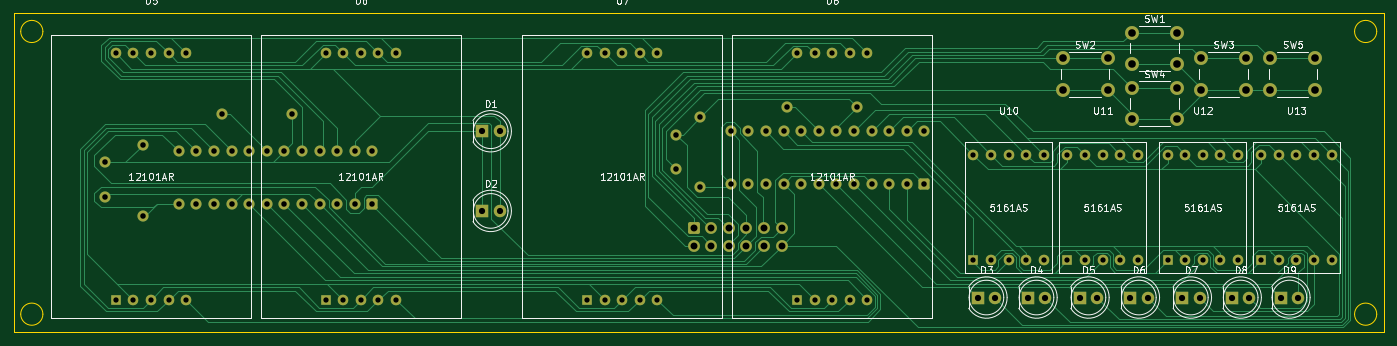
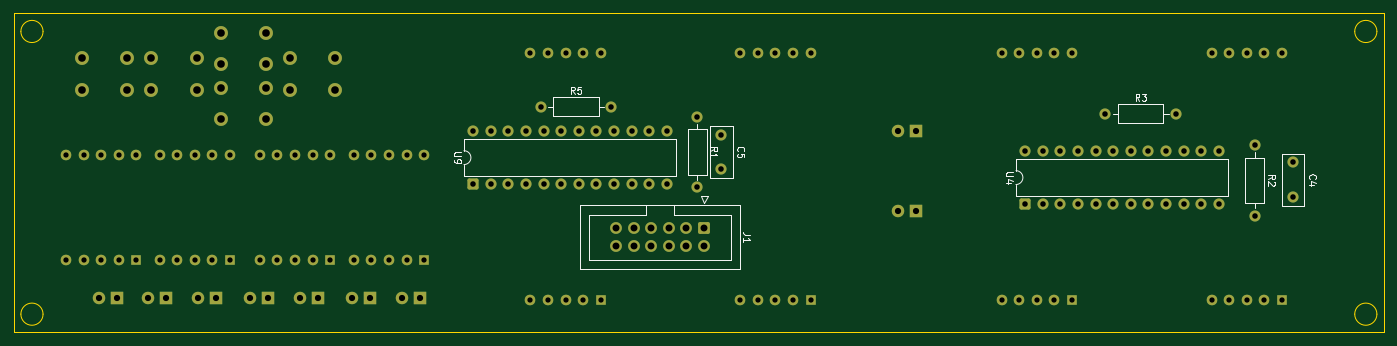
Circuit board: 11 layer files. Board 197.7 x 46.0 mm.
- bottom_copper: display-Schematic-B_Cu.gbr (13934 bytes)
- bottom_mask: display-Schematic-B_Mask.gbr (6942 bytes)
- paste: display-Schematic-B_Paste.gbr (460 bytes)
- bottom_silk: display-Schematic-B_Silkscreen.gbr (12629 bytes)
- outline: display-Schematic-Edge_Cuts.gbr (1218 bytes)
- top_copper: display-Schematic-F_Cu.gbr (45345 bytes)
- top_mask: display-Schematic-F_Mask.gbr (6942 bytes)
- paste: display-Schematic-F_Paste.gbr (460 bytes)
- top_silk: display-Schematic-F_Silkscreen.gbr (62791 bytes)
- drill: display-Schematic-NPTH.drl (269 bytes)
- drill: display-Schematic-PTH.drl (3412 bytes)

=== bottom_copper: display-Schematic-B_Cu.gbr (13934 bytes, source omitted) ===
=== bottom_mask: display-Schematic-B_Mask.gbr (6942 bytes, source omitted) ===
=== paste: display-Schematic-B_Paste.gbr ===
%TF.GenerationSoftware,KiCad,Pcbnew,9.0.7*%
%TF.CreationDate,2026-01-05T14:29:03+01:00*%
%TF.ProjectId,display-Schematic,64697370-6c61-4792-9d53-6368656d6174,rev?*%
%TF.SameCoordinates,Original*%
%TF.FileFunction,Paste,Bot*%
%TF.FilePolarity,Positive*%
%FSLAX46Y46*%
G04 Gerber Fmt 4.6, Leading zero omitted, Abs format (unit mm)*
G04 Created by KiCad (PCBNEW 9.0.7) date 2026-01-05 14:29:03*
%MOMM*%
%LPD*%
G01*
G04 APERTURE LIST*
G04 APERTURE END LIST*
M02*

=== bottom_silk: display-Schematic-B_Silkscreen.gbr (12629 bytes, source omitted) ===
=== outline: display-Schematic-Edge_Cuts.gbr ===
%TF.GenerationSoftware,KiCad,Pcbnew,9.0.7*%
%TF.CreationDate,2026-01-05T14:29:04+01:00*%
%TF.ProjectId,display-Schematic,64697370-6c61-4792-9d53-6368656d6174,rev?*%
%TF.SameCoordinates,Original*%
%TF.FileFunction,Profile,NP*%
%FSLAX46Y46*%
G04 Gerber Fmt 4.6, Leading zero omitted, Abs format (unit mm)*
G04 Created by KiCad (PCBNEW 9.0.7) date 2026-01-05 14:29:04*
%MOMM*%
%LPD*%
G01*
G04 APERTURE LIST*
%TA.AperFunction,Profile*%
%ADD10C,0.050000*%
%TD*%
G04 APERTURE END LIST*
D10*
X248600000Y-120400000D02*
G75*
G02*
X245400000Y-120400000I-1600000J0D01*
G01*
X245400000Y-120400000D02*
G75*
G02*
X248600000Y-120400000I1600000J0D01*
G01*
X56100000Y-120400000D02*
G75*
G02*
X52900000Y-120400000I-1600000J0D01*
G01*
X52900000Y-120400000D02*
G75*
G02*
X56100000Y-120400000I1600000J0D01*
G01*
X248600000Y-79600000D02*
G75*
G02*
X245400000Y-79600000I-1600000J0D01*
G01*
X245400000Y-79600000D02*
G75*
G02*
X248600000Y-79600000I1600000J0D01*
G01*
X51900000Y-77000000D02*
X249600000Y-77000000D01*
X249600000Y-123000000D01*
X51900000Y-123000000D01*
X51900000Y-77000000D01*
X56100000Y-79600000D02*
G75*
G02*
X52900000Y-79600000I-1600000J0D01*
G01*
X52900000Y-79600000D02*
G75*
G02*
X56100000Y-79600000I1600000J0D01*
G01*
M02*

=== top_copper: display-Schematic-F_Cu.gbr (45345 bytes, source omitted) ===
=== top_mask: display-Schematic-F_Mask.gbr (6942 bytes, source omitted) ===
=== paste: display-Schematic-F_Paste.gbr ===
%TF.GenerationSoftware,KiCad,Pcbnew,9.0.7*%
%TF.CreationDate,2026-01-05T14:29:03+01:00*%
%TF.ProjectId,display-Schematic,64697370-6c61-4792-9d53-6368656d6174,rev?*%
%TF.SameCoordinates,Original*%
%TF.FileFunction,Paste,Top*%
%TF.FilePolarity,Positive*%
%FSLAX46Y46*%
G04 Gerber Fmt 4.6, Leading zero omitted, Abs format (unit mm)*
G04 Created by KiCad (PCBNEW 9.0.7) date 2026-01-05 14:29:03*
%MOMM*%
%LPD*%
G01*
G04 APERTURE LIST*
G04 APERTURE END LIST*
M02*

=== top_silk: display-Schematic-F_Silkscreen.gbr (62791 bytes, source omitted) ===
=== drill: display-Schematic-NPTH.drl ===
M48
; DRILL file {KiCad 9.0.7} date 2026-01-05T14:29:08+0100
; FORMAT={-:-/ absolute / metric / decimal}
; #@! TF.CreationDate,2026-01-05T14:29:08+01:00
; #@! TF.GenerationSoftware,Kicad,Pcbnew,9.0.7
; #@! TF.FileFunction,NonPlated,1,2,NPTH
FMAT,2
METRIC
%
G90
G05
M30

=== drill: display-Schematic-PTH.drl ===
M48
; DRILL file {KiCad 9.0.7} date 2026-01-05T14:29:08+0100
; FORMAT={-:-/ absolute / metric / decimal}
; #@! TF.CreationDate,2026-01-05T14:29:08+01:00
; #@! TF.GenerationSoftware,Kicad,Pcbnew,9.0.7
; #@! TF.FileFunction,Plated,1,2,PTH
FMAT,2
METRIC
; #@! TA.AperFunction,Plated,PTH,ComponentDrill
T1C0.762
; #@! TA.AperFunction,Plated,PTH,ComponentDrill
T2C0.800
; #@! TA.AperFunction,Plated,PTH,ComponentDrill
T3C0.900
; #@! TA.AperFunction,Plated,PTH,ComponentDrill
T4C1.000
; #@! TA.AperFunction,Plated,PTH,ComponentDrill
T5C1.100
%
G90
G05
T1
X66.61Y-82.745
X66.61Y-118.305
X69.15Y-82.745
X69.15Y-118.305
X71.69Y-82.745
X71.69Y-118.305
X74.23Y-82.745
X74.23Y-118.305
X76.77Y-82.745
X76.77Y-118.305
X96.91Y-82.745
X96.91Y-118.305
X99.45Y-82.745
X99.45Y-118.305
X101.99Y-82.745
X101.99Y-118.305
X104.53Y-82.745
X104.53Y-118.305
X107.07Y-82.745
X107.07Y-118.305
X134.62Y-82.745
X134.62Y-118.305
X137.16Y-82.745
X137.16Y-118.305
X139.7Y-82.745
X139.7Y-118.305
X142.24Y-82.745
X142.24Y-118.305
X144.78Y-82.745
X144.78Y-118.305
X164.92Y-82.745
X164.92Y-118.305
X167.46Y-82.745
X167.46Y-118.305
X170.0Y-82.745
X170.0Y-118.305
X172.54Y-82.745
X172.54Y-118.305
X175.08Y-82.745
X175.08Y-118.305
X190.38Y-97.38
X190.38Y-112.62
X192.92Y-97.38
X192.92Y-112.62
X195.46Y-97.38
X195.46Y-112.62
X198.0Y-97.38
X198.0Y-112.62
X200.54Y-97.38
X200.54Y-112.62
X203.96Y-97.38
X203.96Y-112.62
X206.5Y-97.38
X206.5Y-112.62
X209.04Y-97.38
X209.04Y-112.62
X211.58Y-97.38
X211.58Y-112.62
X214.12Y-97.38
X214.12Y-112.62
X218.42Y-97.38
X218.42Y-112.62
X220.96Y-97.38
X220.96Y-112.62
X223.5Y-97.38
X223.5Y-112.62
X226.04Y-97.38
X226.04Y-112.62
X228.58Y-97.38
X228.58Y-112.62
X231.92Y-97.38
X231.92Y-112.62
X234.46Y-97.38
X234.46Y-112.62
X237.0Y-97.38
X237.0Y-112.62
X239.54Y-97.38
X239.54Y-112.62
X242.08Y-97.38
X242.08Y-112.62
T2
X65.0Y-98.5
X65.0Y-103.5
X70.5Y-96.0
X70.5Y-106.16
X75.72Y-96.88
X75.72Y-104.5
X78.26Y-96.88
X78.26Y-104.5
X80.8Y-96.88
X80.8Y-104.5
X81.92Y-91.5
X83.34Y-96.88
X83.34Y-104.5
X85.88Y-96.88
X85.88Y-104.5
X88.42Y-96.88
X88.42Y-104.5
X90.96Y-96.88
X90.96Y-104.5
X92.08Y-91.5
X93.5Y-96.88
X93.5Y-104.5
X96.04Y-96.88
X96.04Y-104.5
X98.58Y-96.88
X98.58Y-104.5
X101.12Y-96.88
X101.12Y-104.5
X103.66Y-96.88
X103.66Y-104.5
X147.5Y-94.5
X147.5Y-99.5
X151.0Y-91.92
X151.0Y-102.08
X155.38Y-94.0
X155.38Y-101.62
X157.92Y-94.0
X157.92Y-101.62
X160.46Y-94.0
X160.46Y-101.62
X163.0Y-94.0
X163.0Y-101.62
X163.42Y-90.5
X165.54Y-94.0
X165.54Y-101.62
X168.08Y-94.0
X168.08Y-101.62
X170.62Y-94.0
X170.62Y-101.62
X173.16Y-94.0
X173.16Y-101.62
X173.58Y-90.5
X175.7Y-94.0
X175.7Y-101.62
X178.24Y-94.0
X178.24Y-101.62
X180.78Y-94.0
X180.78Y-101.62
X183.32Y-94.0
X183.32Y-101.62
T3
X119.46Y-94.0
X119.46Y-105.5
X122.0Y-94.0
X122.0Y-105.5
X191.0Y-118.0
X193.54Y-118.0
X198.225Y-118.0
X200.765Y-118.0
X205.725Y-118.0
X208.265Y-118.0
X213.0Y-118.0
X215.54Y-118.0
X220.5Y-118.0
X223.04Y-118.0
X227.695Y-118.0
X230.235Y-118.0
X234.725Y-118.0
X237.265Y-118.0
T4
X150.0Y-108.0
X150.0Y-110.54
X152.54Y-108.0
X152.54Y-110.54
X155.08Y-108.0
X155.08Y-110.54
X157.62Y-108.0
X157.62Y-110.54
X160.16Y-108.0
X160.16Y-110.54
X162.7Y-108.0
X162.7Y-110.54
T5
X203.25Y-83.5
X203.25Y-88.0
X209.75Y-83.5
X209.75Y-88.0
X213.25Y-79.75
X213.25Y-84.25
X213.25Y-87.75
X213.25Y-92.25
X219.75Y-79.75
X219.75Y-84.25
X219.75Y-87.75
X219.75Y-92.25
X223.25Y-83.5
X223.25Y-88.0
X229.75Y-83.5
X229.75Y-88.0
X233.25Y-83.5
X233.25Y-88.0
X239.75Y-83.5
X239.75Y-88.0
M30

